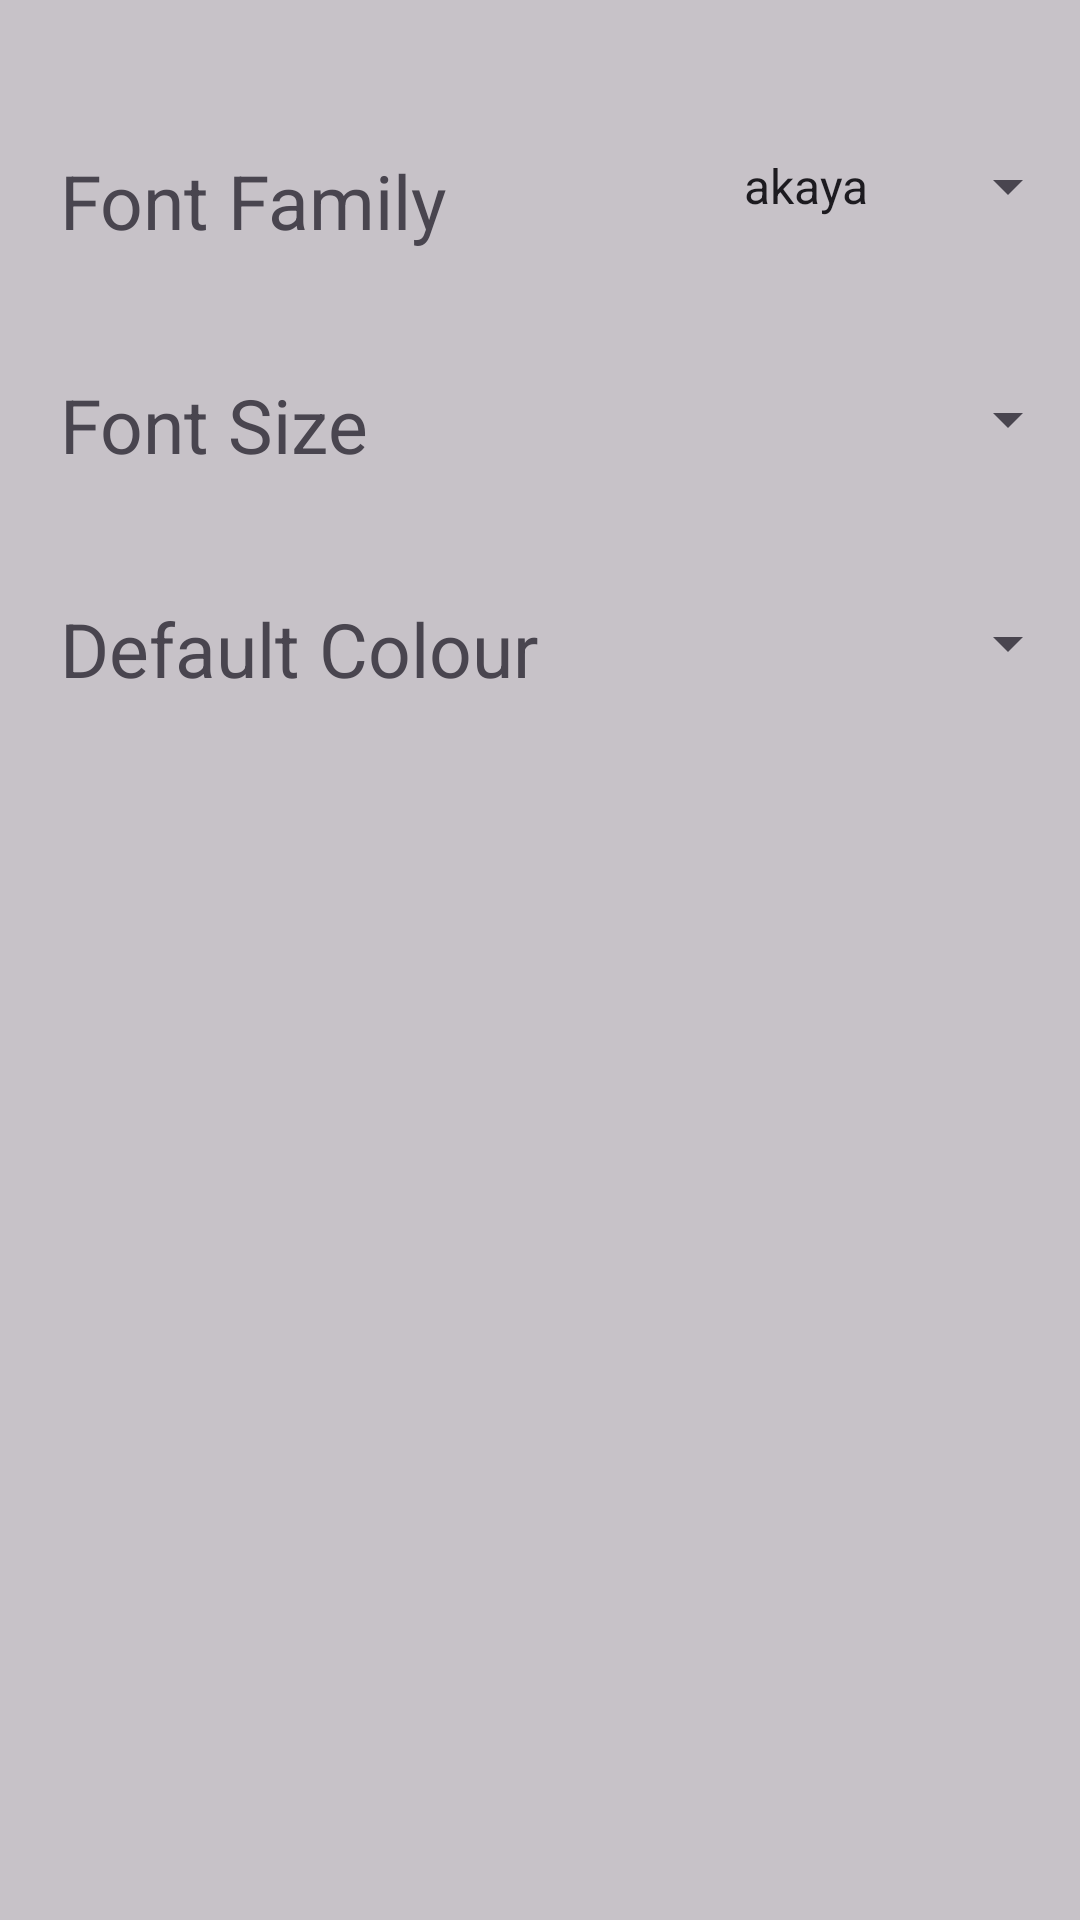

The Android layout XML behind this screen, and the referenced resources:
<!-- AndroidManifest.xml: application theme Theme.ToDoApplication -->
<!-- res/layout/activity_setting.xml -->
<?xml version="1.0" encoding="utf-8"?>
<LinearLayout
    xmlns:android="http://schemas.android.com/apk/res/android"
    xmlns:tools="http://schemas.android.com/tools"
    android:layout_width="match_parent"
    android:layout_height="match_parent"
    android:orientation="vertical"
    tools:context=".SettingActivity"
    android:id="@+id/settingsView"
    android:background="@color/cardview_shadow_start_color">

    <LinearLayout
        android:layout_width="wrap_content"
        android:layout_height="wrap_content"
        android:orientation="vertical">
    <ImageButton
        android:id="@+id/backMenu"
        android:layout_width="wrap_content"
        android:layout_height="wrap_content"
        android:layout_marginStart="10dp"
        android:layout_marginTop="25dp"
        android:background="?attr/selectableItemBackgroundBorderless"
        android:src="@drawable/arrow_back"
        android:contentDescription="@string/back" />
    </LinearLayout>

    <RelativeLayout
        android:layout_width="match_parent"
        android:layout_height="wrap_content"
        android:layout_gravity="center_vertical">

    <TextView
        android:id="@+id/fontFamily"
        android:layout_width="wrap_content"
        android:layout_height="wrap_content"
        android:text="@string/font_family"
        android:textSize="25sp"
        android:layout_marginStart="20dp"
        android:layout_marginTop="25dp"/>
    <Spinner
        android:id="@+id/fontStyle"
        android:layout_width="120dp"
        android:layout_height="wrap_content"
        android:layout_alignParentRight="true"
        android:entries="@array/font_style"
        android:layout_marginTop="25dp"/>
    </RelativeLayout>
    <RelativeLayout
        android:layout_width="match_parent"
        android:layout_height="wrap_content"
        android:orientation="horizontal"
        android:layout_gravity="center_vertical"
        android:layout_marginTop="16dp">

    <TextView
        android:layout_width="wrap_content"
        android:layout_height="wrap_content"
        android:text="@string/font_size"
        android:textSize="25sp"
        android:layout_marginStart="20dp"
        android:layout_marginTop="25dp"/>
    <Spinner
        android:id="@+id/fontSize"
        android:layout_width="wrap_content"
        android:layout_height="30dp"
        android:layout_alignParentRight="true"
        android:layout_marginTop="25dp"/>
    </RelativeLayout>
    <RelativeLayout
        android:layout_width="match_parent"
        android:layout_height="wrap_content"
        android:orientation="horizontal"
        android:layout_gravity="center_horizontal"
        android:layout_marginTop="16dp">

    <TextView
        android:layout_width="wrap_content"
        android:layout_height="wrap_content"
        android:text="@string/default_color"
        android:textSize="25sp"
        android:layout_marginStart="20dp"
        android:layout_marginTop="25dp"/>
    <Spinner
        android:id="@+id/colour"
        android:layout_width="wrap_content"
        android:layout_height="30dp"
        android:layout_alignParentRight="true"
        android:layout_marginTop="25dp"/>
    </RelativeLayout>

</LinearLayout>
<!-- resources referenced by this layout -->
<resources>
  <string-array name="font_style">
          <item>akaya</item>
          <item>akronim</item>
          <item>alegreya</item>
          <item>antic</item>
          <item>arbutus</item>
      </string-array>
  <string name="back">Back</string>
  <string name="default_color">Default Colour</string>
  <string name="font_family">Font Family</string>
  <string name="font_size">Font Size</string>
  <style name="Theme.ToDoApplication" parent="Base.Theme.ToDoApplication" />
  <style name="Base.Theme.ToDoApplication" parent="Theme.Material3.DayNight.NoActionBar">
          
          
      </style>
</resources>
